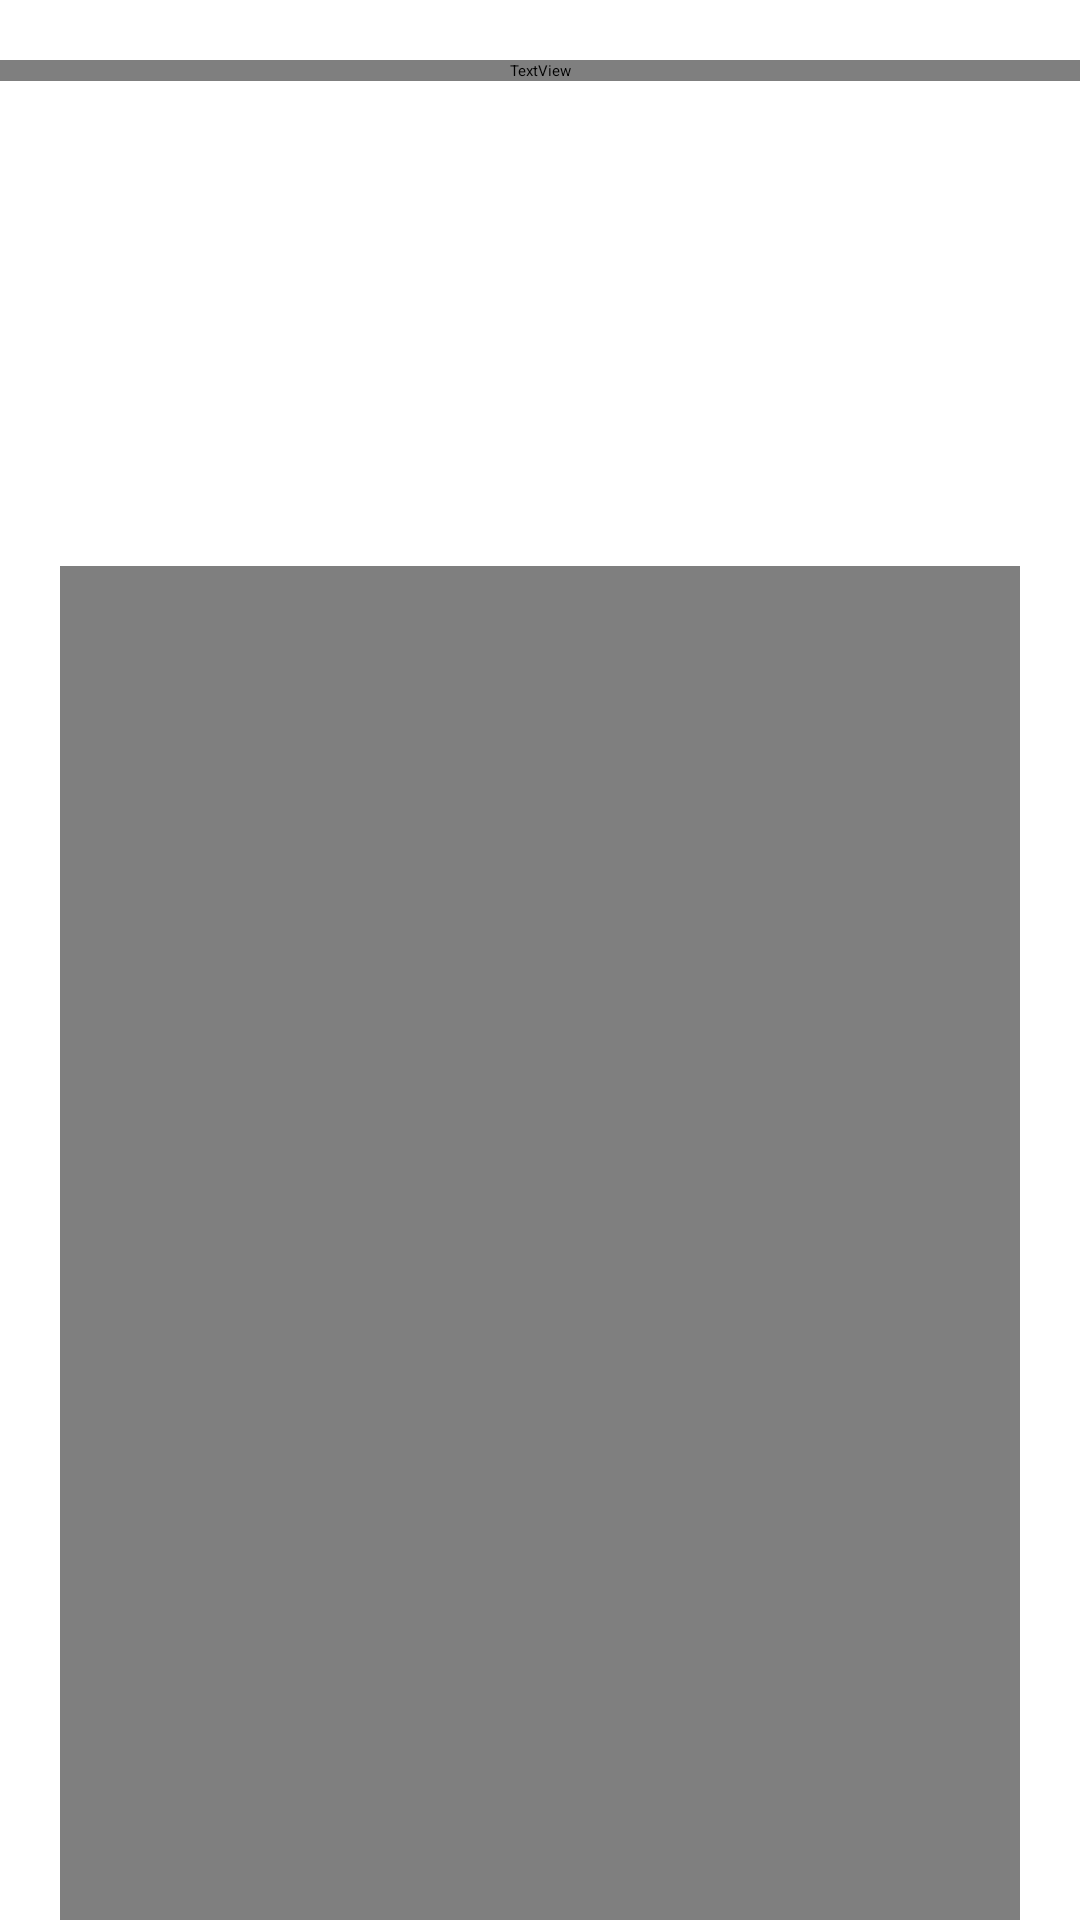

Here is an Android app screen rendered from its layout file. Give the layout XML and the strings, colors and styles it references.
<!-- AndroidManifest.xml: application theme Theme.FinalProject -->
<!-- res/layout/activity_virtual_event.xml -->
<?xml version="1.0" encoding="utf-8"?>
<androidx.constraintlayout.widget.ConstraintLayout xmlns:android="http://schemas.android.com/apk/res/android"
    xmlns:app="http://schemas.android.com/apk/res-auto"
    xmlns:tools="http://schemas.android.com/tools"
    android:id="@+id/main"
    style="@style/TextAppearance.MaterialComponents.Button"
    android:layout_width="match_parent"
    android:layout_height="match_parent"
    android:background="@drawable/ground"
    android:foregroundTint="#F6F0F0"
    android:padding="0dp"
    android:rotationX="0"
    android:textAlignment="viewStart">

    <TextView
        android:id="@+id/appName"
        android:layout_width="0dp"
        android:layout_height="wrap_content"
        android:layout_marginTop="20dp"
        android:fontFamily="@font/fontdiner_swanky"
        android:text="Challenge Me"
        android:textAppearance="@style/TextAppearance.AppCompat.Large"
        android:textColor="@color/design_default_color_on_primary"
        android:textSize="20sp"
        app:layout_constraintEnd_toEndOf="parent"
        app:layout_constraintStart_toStartOf="parent"
        app:layout_constraintTop_toTopOf="parent" />

    <ImageView
        android:id="@+id/image2"
        android:layout_width="0dp"
        android:layout_height="100dp"
        android:layout_marginTop="8dp"
        android:alpha="0.2"
        android:scaleType="fitXY"
        app:layout_constraintEnd_toEndOf="parent"
        app:layout_constraintStart_toStartOf="parent"
        app:layout_constraintTop_toBottomOf="@id/appName"
        app:srcCompat="@drawable/u" />

    <TextView
        android:id="@+id/virtualEventLabel"
        android:layout_width="wrap_content"
        android:layout_height="wrap_content"
        android:layout_marginTop="8dp"
        android:fontFamily="casual"
        android:text="Virtual Event:"
        android:textAppearance="@style/TextAppearance.AppCompat.Display1"
        android:textColor="@color/white"
        android:textSize="30sp"
        app:layout_constraintStart_toStartOf="parent"
        app:layout_constraintTop_toBottomOf="@id/image2" />

    <VideoView
        android:id="@+id/videoView"
        android:layout_width="match_parent"
        android:layout_height="0dp"
        android:layout_marginHorizontal="20dp"
        app:layout_constraintTop_toBottomOf="@id/virtualEventLabel"
        app:layout_constraintBottom_toBottomOf="parent" />

</androidx.constraintlayout.widget.ConstraintLayout>
<!-- resources referenced by this layout -->
<resources>
  <color name="white">#FFFFFFFF</color>
  <!-- drawable u: png bitmap (drawable, 203351 bytes) -->
</resources>
